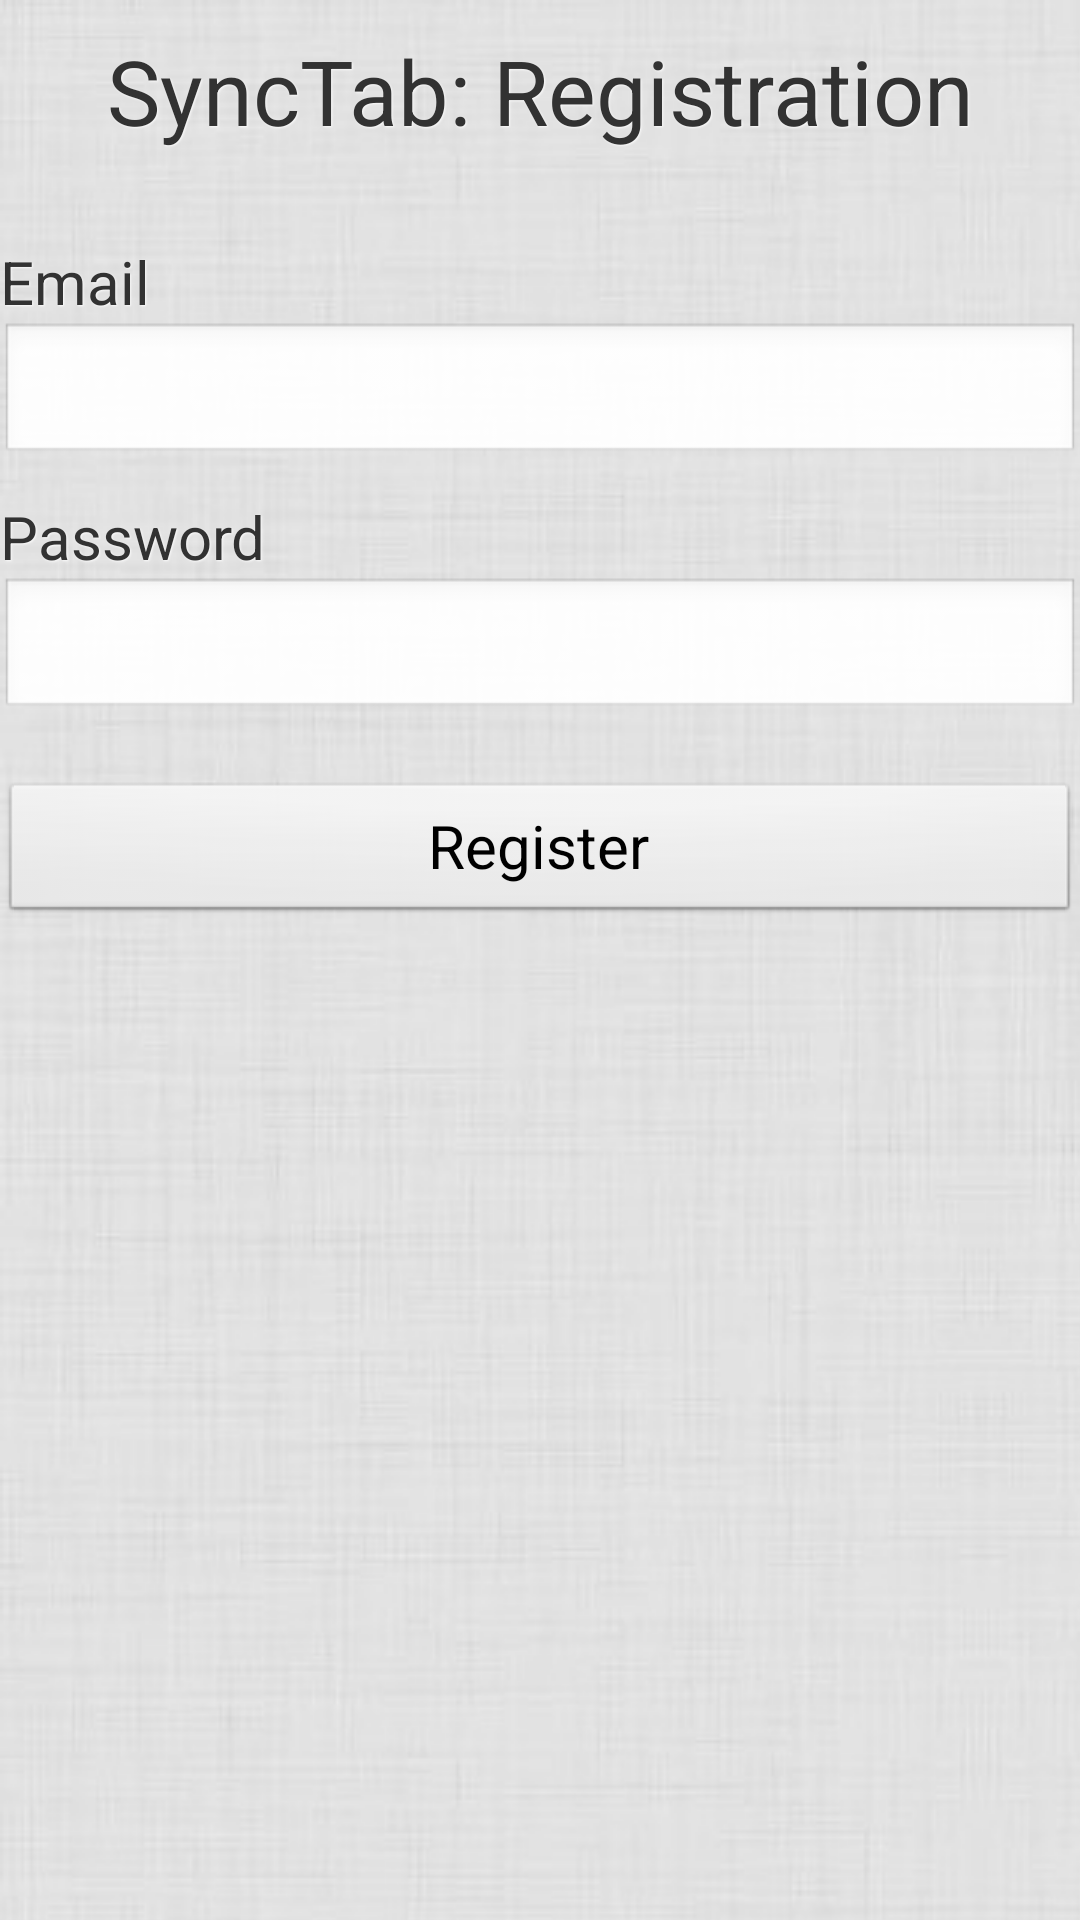

Reconstruct the res/layout file that produces this screen, plus the resources it refers to.
<!-- AndroidManifest.xml: activity theme ActivityWithBackground -->
<!-- res/layout/registration.xml -->
<?xml version="1.0" encoding="utf-8"?>
<LinearLayout xmlns:android="http://schemas.android.com/apk/res/android"
              android:orientation="vertical"
              android:layout_height="fill_parent"
              android:layout_width="fill_parent">

    <TextView android:layout_height="wrap_content"
              android:layout_width="fill_parent"
              android:text="@string/registration"
              android:textSize="30sp"
              android:gravity="center"
              android:layout_marginTop="10dp"
              android:layout_marginBottom="20dp"/>

    <TextView android:layout_height="wrap_content"
              android:layout_width="fill_parent"
              android:text="@string/email"
              android:textSize="20sp"
              android:layout_marginTop="10dp"/>

    <EditText android:id="@+id/email"
              android:layout_height="wrap_content"
              android:inputType="textEmailAddress"
              android:layout_width="fill_parent"/>

    <TextView android:layout_height="wrap_content"
              android:layout_width="fill_parent"
              android:text="@string/password"
              android:textSize="20sp"
              android:layout_marginTop="10dp"/>

    <EditText android:id="@+id/password"
              android:layout_height="wrap_content"
              android:layout_width="fill_parent"
              android:inputType="textPassword"
              android:password="true"/>

    <Button android:id="@+id/register"
            android:layout_height="wrap_content"
            android:layout_width="fill_parent"
            android:text="@string/register"
            android:layout_marginTop="20dp"
            android:textSize="20sp"/>

</LinearLayout>
<!-- resources referenced by this layout -->
<resources>
  <string name="email">Email</string>
  <string name="password">Password</string>
  <string name="register">Register</string>
  <string name="registration">SyncTab: Registration</string>
  <style name="ActivityWithBackground" parent="Theme.SyncTab">
          <item name="android:windowBackground">@drawable/background</item>
          <item name="android:windowSoftInputMode">adjustPan</item>
          <item name="android:textViewStyle">@style/TextViewWithShadow</item>
      </style>
  <style name="Theme.SyncTab" parent="android:style/Theme.Light.NoTitleBar" />
  <!-- drawable background (drawable) -->
  <?xml version="1.0" encoding="utf-8"?>
  <bitmap xmlns:android="http://schemas.android.com/apk/res/android"
          android:src="@drawable/bg" android:tileMode="repeat"/>
  <style name="TextViewWithShadow" parent="@android:style/Widget.TextView">
          <item name="android:shadowColor">@color/text_view_shadow</item>
          <item name="android:shadowDx">1</item>
          <item name="android:shadowDy">1</item>
          <item name="android:shadowRadius">1</item>
      </style>
  <!-- drawable bg: jpg bitmap (drawable, 38506 bytes) -->
  <color name="text_view_shadow">#fafafa</color>
</resources>
